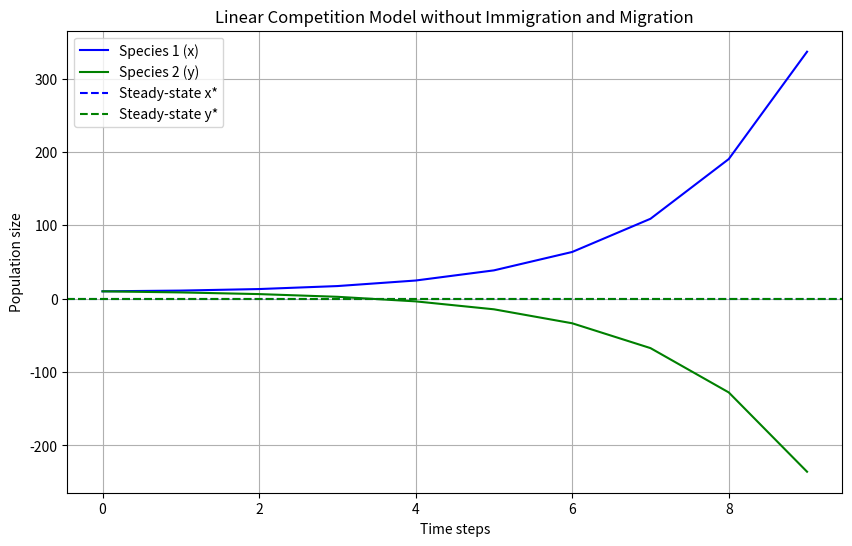

This chart was generated by the following Python code:
# -*- coding: utf-8 -*-
"""
Created on Mon Oct  7 02:26:52 2024

[redacted]
"""

import numpy as np
import matplotlib.pyplot as plt

# Parameters
r1 = 1.5      # Growth rate of species 1
r2 = 1.25     # Growth rate of species 2
S1 = 0.4      # Diminishing rate due to species 2
S2 = 0.4      # Diminishing rate due to species 1

x0 = 10   # Initial population of species 1
y0 = 10    # Initial population of species 2

n_steps = 10

x = np.zeros(n_steps)
y = np.zeros(n_steps)

x[0] = x0
y[0] = y0

for n in range(n_steps - 1):
    x[n+1] = r1 * x[n] - S1 * y[n] 
    y[n+1] = r2 * y[n] - S2 * x[n] 


plt.figure(figsize=(10, 6))
plt.plot(x, label="Species 1 (x)", color="blue")
plt.plot(y, label="Species 2 (y)", color="green")
plt.axhline(y=0, color='blue', linestyle='--', label="Steady-state x*")
plt.axhline(y=0, color='green', linestyle='--', label="Steady-state y*")
plt.title("Linear Competition Model without Immigration and Migration")
plt.xlabel("Time steps")
plt.ylabel("Population size")
plt.legend()
plt.grid(True)
plt.show()

print(x)
print(y)

